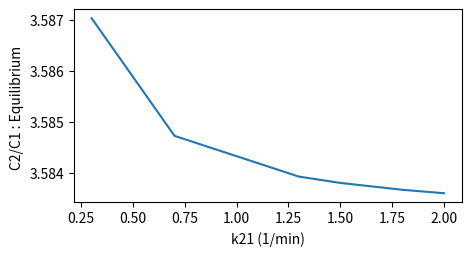

Recreate this plot in Python.
import numpy as np  
import matplotlib.pyplot as plt  
def graph(formula, x_range):  
    x = np.array([0,0.3,0.7,1.3,1.5,1.8,2])
    #x=np.array(x_range)  
    y = eval(formula)    
    plt.plot(x, y)  
   
    plt.xlabel('k21 (1/min)')
    plt.ylabel('C2/C1 : Equilibrium ')
    fig = plt.gcf()
    fig.set_size_inches(5, 2.5)
    plt.show()
 #for mi  
#formula = '(3.583 *( (1500*3.58)+(x* 0.234)+(1.4*0.234)- (0.234*0.234))/ (1500*3.58))'
##for mo
#formula = '(3.583 *( (1500*3.58)+(1* 0.234)+(x*0.234)- (0.234*0.234))/ (1500*3.58))'
##for k
#formula = '(3.583 *( (x*3.58)+(1* 0.234)+(1.4*0.234)- (0.234*0.234))/ (x*3.58))'

##for k12
formula = '(3.583 *( (1500*x)+(1* 0.234)+(1.4*0.234)- (0.234*0.234))/ (1500*x))'


graph(formula, range(0, 2000))
 
 
 